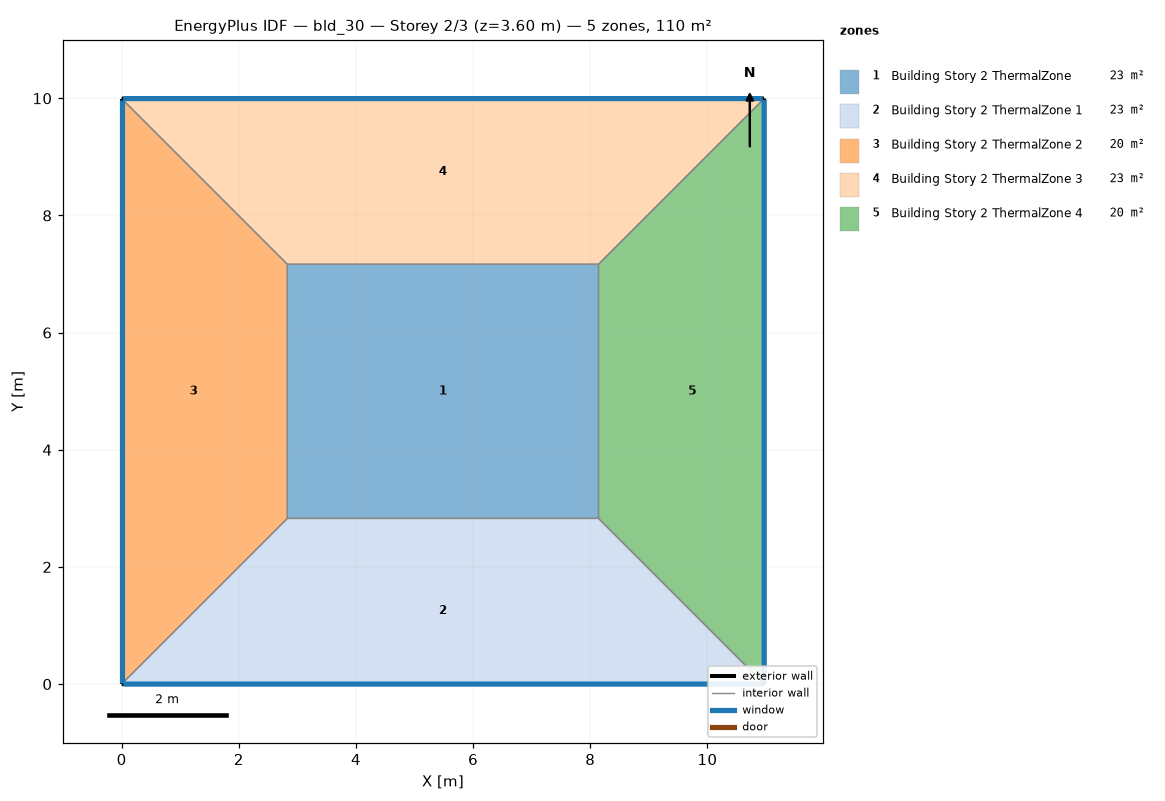
=== STOREY PLAN SPEC (per zone: floor XY polygon, exterior-wall plan segments, windows/doors) ===
zone 1: Building Story 2 ThermalZone  (23.0 m²)
  floor: (8.14, 2.83) (2.83, 2.83) (2.83, 7.17) (8.14, 7.17)
  interior walls: 4
zone 2: Building Story 2 ThermalZone 1  (23.0 m²)
  floor: (10.97, 0.00) (0.00, 0.00) (2.83, 2.83) (8.14, 2.83)
  exterior wall: (0.00, 0.00) – (10.97, 0.00)  [11.0 m]
    window: (0.03, 0.00) – (10.94, 0.00)  [11.8 m²]
  interior walls: 3
zone 3: Building Story 2 ThermalZone 2  (20.3 m²)
  floor: (0.00, 0.00) (-0.00, 10.00) (2.83, 7.17) (2.83, 2.83)
  exterior wall: (-0.00, 10.00) – (0.00, 0.00)  [10.0 m]
    window: (-0.00, 9.97) – (-0.00, 0.03)  [10.8 m²]
  interior walls: 3
zone 4: Building Story 2 ThermalZone 3  (23.0 m²)
  floor: (-0.00, 10.00) (10.97, 10.00) (8.14, 7.17) (2.83, 7.17)
  exterior wall: (10.97, 10.00) – (-0.00, 10.00)  [11.0 m]
    window: (10.94, 10.00) – (0.03, 10.00)  [11.8 m²]
  interior walls: 3
zone 5: Building Story 2 ThermalZone 4  (20.3 m²)
  floor: (10.97, 10.00) (10.97, 0.00) (8.14, 2.83) (8.14, 7.17)
  exterior wall: (10.97, 0.00) – (10.97, 10.00)  [10.0 m]
    window: (10.97, 0.03) – (10.97, 9.97)  [10.8 m²]
  interior walls: 3

=== DERIVED (storey summary) ===
Building: bld_30
Storey: 2 of 3  (floor level z = 3.60 m)
Storey gross floor area: 109.6 m²
Zones on this storey: 5
  - Building Story 2 ThermalZone: floor 23.0 m²
  - Building Story 2 ThermalZone 1: floor 23.0 m²; exterior wall 11.0 m (39.5 m²); 1 window(s) 11.8 m²; WWR 30.0%
  - Building Story 2 ThermalZone 2: floor 20.3 m²; exterior wall 10.0 m (36.0 m²); 1 window(s) 10.8 m²; WWR 30.0%
  - Building Story 2 ThermalZone 3: floor 23.0 m²; exterior wall 11.0 m (39.5 m²); 1 window(s) 11.8 m²; WWR 30.0%
  - Building Story 2 ThermalZone 4: floor 20.3 m²; exterior wall 10.0 m (36.0 m²); 1 window(s) 10.8 m²; WWR 30.0%
Zone adjacency: (none detected)